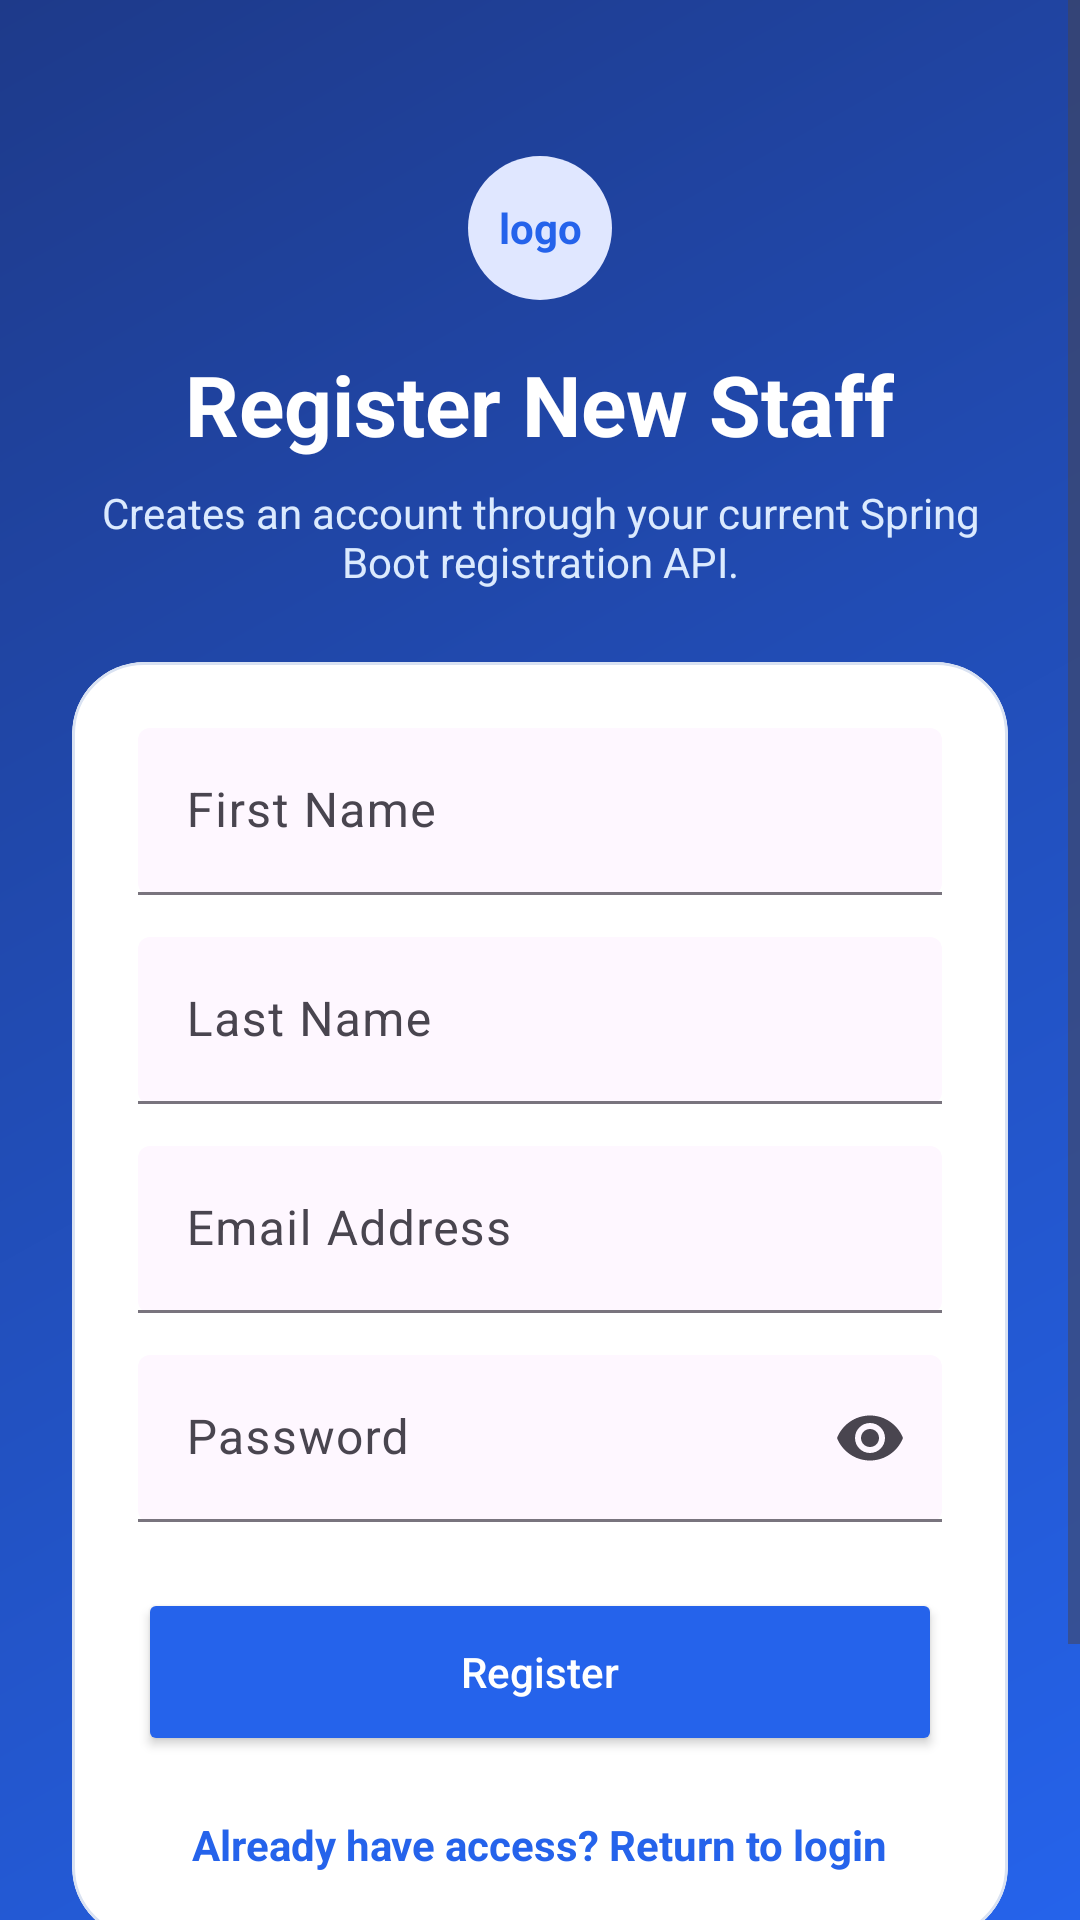

Android layout source for this screen:
<!-- AndroidManifest.xml: application theme Theme.Vigilo -->
<!-- res/layout/activity_register.xml -->
<?xml version="1.0" encoding="utf-8"?>
<ScrollView xmlns:android="http://schemas.android.com/apk/res/android"
    xmlns:app="http://schemas.android.com/apk/res-auto"
    android:layout_width="match_parent"
    android:layout_height="match_parent"
    android:background="@drawable/bg_auth_gradient"
    android:fillViewport="true">

    <LinearLayout
        android:layout_width="match_parent"
        android:layout_height="match_parent"
        android:orientation="vertical"
        android:padding="24dp">

        <LinearLayout
            android:layout_width="match_parent"
            android:layout_height="wrap_content"
            android:layout_marginTop="28dp"
            android:gravity="center"
            android:orientation="vertical">

            <TextView
                android:layout_width="48dp"
                android:layout_height="48dp"
                android:background="@drawable/bg_role_badge"
                android:gravity="center"
                android:text="@string/logo_text"
                android:textColor="@color/brand_primary"
                android:textStyle="bold" />

            <TextView
                android:layout_width="wrap_content"
                android:layout_height="wrap_content"
                android:layout_marginTop="16dp"
                android:text="@string/register_new_staff"
                android:textColor="@color/white"
                android:textSize="28sp"
                android:textStyle="bold" />

            <TextView
                android:layout_width="wrap_content"
                android:layout_height="wrap_content"
                android:layout_marginTop="8dp"
                android:gravity="center"
                android:text="@string/register_subtitle"
                android:textColor="@color/auth_text_subtle" />
        </LinearLayout>

        <com.google.android.material.card.MaterialCardView
            android:layout_width="match_parent"
            android:layout_height="wrap_content"
            android:layout_marginTop="24dp"
            app:cardBackgroundColor="@color/white"
            app:cardCornerRadius="24dp"
            app:strokeColor="@color/card_stroke"
            app:strokeWidth="1dp">

            <LinearLayout
                android:layout_width="match_parent"
                android:layout_height="wrap_content"
                android:orientation="vertical"
                android:padding="22dp">

                <com.google.android.material.textfield.TextInputLayout
                    android:layout_width="match_parent"
                    android:layout_height="wrap_content"
                    android:hint="@string/first_name"
                    app:boxBackgroundMode="filled">

                    <com.google.android.material.textfield.TextInputEditText
                        android:id="@+id/etFirstName"
                        android:layout_width="match_parent"
                        android:layout_height="wrap_content" />
                </com.google.android.material.textfield.TextInputLayout>

                <com.google.android.material.textfield.TextInputLayout
                    android:layout_width="match_parent"
                    android:layout_height="wrap_content"
                    android:layout_marginTop="14dp"
                    android:hint="@string/last_name"
                    app:boxBackgroundMode="filled">

                    <com.google.android.material.textfield.TextInputEditText
                        android:id="@+id/etLastName"
                        android:layout_width="match_parent"
                        android:layout_height="wrap_content" />
                </com.google.android.material.textfield.TextInputLayout>

                <com.google.android.material.textfield.TextInputLayout
                    android:layout_width="match_parent"
                    android:layout_height="wrap_content"
                    android:layout_marginTop="14dp"
                    android:hint="@string/email_address"
                    app:boxBackgroundMode="filled">

                    <com.google.android.material.textfield.TextInputEditText
                        android:id="@+id/etRegEmail"
                        android:layout_width="match_parent"
                        android:layout_height="wrap_content"
                        android:inputType="textEmailAddress" />
                </com.google.android.material.textfield.TextInputLayout>

                <com.google.android.material.textfield.TextInputLayout
                    android:layout_width="match_parent"
                    android:layout_height="wrap_content"
                    android:layout_marginTop="14dp"
                    android:hint="@string/password"
                    app:boxBackgroundMode="filled"
                    app:endIconMode="password_toggle">

                    <com.google.android.material.textfield.TextInputEditText
                        android:id="@+id/etRegPassword"
                        android:layout_width="match_parent"
                        android:layout_height="wrap_content"
                        android:inputType="textPassword" />
                </com.google.android.material.textfield.TextInputLayout>

                <Button
                    android:id="@+id/btnRegister"
                    android:layout_width="match_parent"
                    android:layout_height="56dp"
                    android:layout_marginTop="22dp"
                    android:backgroundTint="@color/brand_primary"
                    android:text="@string/register"
                    android:textAllCaps="false"
                    android:textColor="@color/white" />

                <com.google.android.material.progressindicator.LinearProgressIndicator
                    android:id="@+id/registerProgress"
                    android:layout_width="match_parent"
                    android:layout_height="wrap_content"
                    android:layout_marginTop="12dp"
                    android:visibility="gone" />

                <TextView
                    android:id="@+id/tvBackToLogin"
                    android:layout_width="wrap_content"
                    android:layout_height="wrap_content"
                    android:layout_gravity="center_horizontal"
                    android:layout_marginTop="20dp"
                    android:text="@string/back_to_login"
                    android:textColor="@color/brand_primary"
                    android:textStyle="bold" />
            </LinearLayout>
        </com.google.android.material.card.MaterialCardView>

        <TextView
            android:layout_width="match_parent"
            android:layout_height="wrap_content"
            android:layout_marginTop="18dp"
            android:layout_marginBottom="24dp"
            android:gravity="center"
            android:text="@string/login_footer"
            android:textColor="@color/auth_text_subtle" />
    </LinearLayout>
</ScrollView>
<!-- resources referenced by this layout -->
<resources>
  <color name="auth_text_subtle">#DBEAFE</color>
  <color name="brand_primary">#2563EB</color>
  <color name="card_stroke">#D9E2F2</color>
  <color name="white">#FFFFFFFF</color>
  <!-- drawable bg_auth_gradient (drawable) -->
  <?xml version="1.0" encoding="utf-8"?>
  <shape xmlns:android="http://schemas.android.com/apk/res/android" android:shape="rectangle">
      <gradient
          android:angle="315"
          android:endColor="@color/brand_primary"
          android:startColor="@color/auth_gradient_start" />
  </shape>
  <!-- drawable bg_role_badge (drawable) -->
  <?xml version="1.0" encoding="utf-8"?>
  <shape xmlns:android="http://schemas.android.com/apk/res/android" android:shape="rectangle">
      <corners android:radius="999dp" />
      <solid android:color="@color/role_badge_bg" />
  </shape>
  <string name="back_to_login">Already have access? Return to login</string>
  <string name="email_address">Email Address</string>
  <string name="first_name">First Name</string>
  <string name="last_name">Last Name</string>
  <string name="login_footer">Built for guards, caretakers, and property managers following the Vigilo SDD.</string>
  <string name="logo_text">logo</string>
  <string name="password">Password</string>
  <string name="register">Register</string>
  <string name="register_new_staff">Register New Staff</string>
  <string name="register_subtitle">Creates an account through your current Spring Boot registration API.</string>
  <style name="Theme.Vigilo" parent="Theme.Material3.Light.NoActionBar">
          <item name="colorPrimary">@color/brand_primary</item>
          <item name="colorSecondary">@color/text_secondary</item>
          <item name="android:statusBarColor">@android:color/transparent</item>
          <item name="android:windowLightStatusBar">true</item>
      </style>
  <color name="auth_gradient_start">#1E3A8A</color>
  <color name="role_badge_bg">#E0E7FF</color>
  <color name="text_secondary">#475569</color>
</resources>
